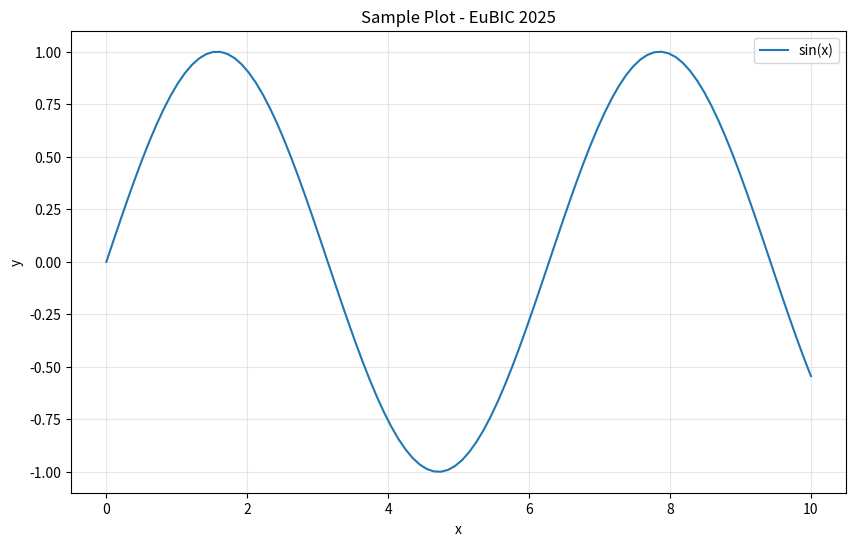

Recreate this plot in Python.
# Import common libraries
import numpy as np
import pandas as pd
import matplotlib.pyplot as plt
import seaborn as sns

print("Welcome to EuBIC 2025 Winter School!")
print(f"NumPy version: {np.__version__}")
print(f"Pandas version: {pd.__version__}")

# Create sample data
x = np.linspace(0, 10, 100)
y = np.sin(x)

# Create a simple plot
plt.figure(figsize=(10, 6))
plt.plot(x, y, label='sin(x)')
plt.xlabel('x')
plt.ylabel('y')
plt.title('Sample Plot - EuBIC 2025')
plt.legend()
plt.grid(True, alpha=0.3)
plt.show()